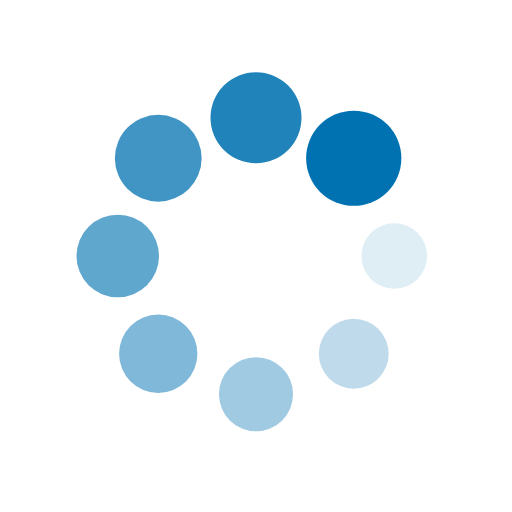
t = 0.00 s
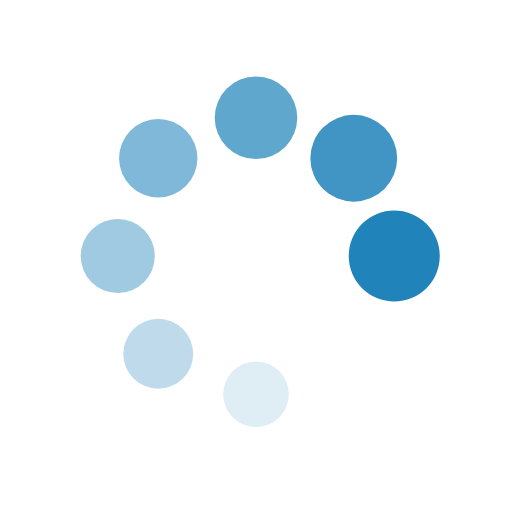
t = 0.24 s
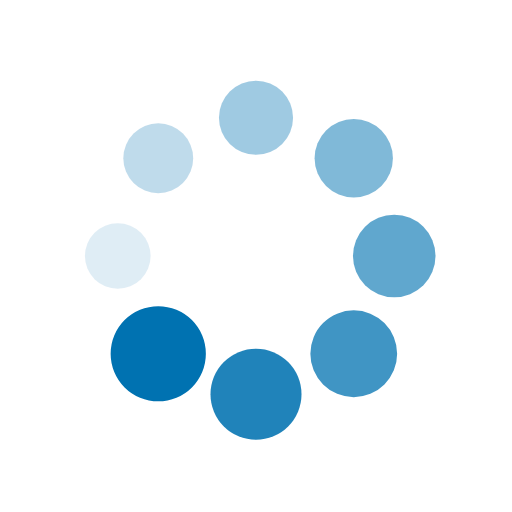
t = 0.48 s
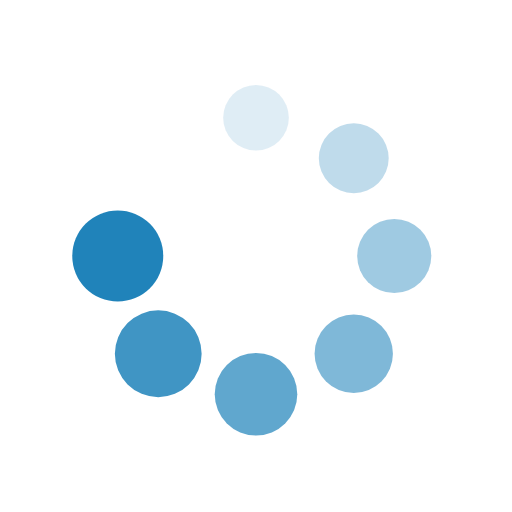
t = 0.72 s

The animated SVG that drew these frames (rendered in a browser with its animation timeline set to each time). Animation: 16 SMIL elements (animate=8,animateTransform=8); one cycle of 0.96 s, repeats indefinitely.

<svg xmlns="http://www.w3.org/2000/svg" xmlns:xlink="http://www.w3.org/1999/xlink" style="margin:auto;display:block;" width="100%" height="100%" viewBox="0 0 100 100" preserveAspectRatio="xMidYMid">
<g transform="translate(77,50)">
<g transform="rotate(0)">
<circle cx="0" cy="0" r="6" fill="#0072b1" fill-opacity="1">
  <animateTransform attributeName="transform" type="scale" begin="-0.8413461538461539s" values="1.55 1.55;1 1" keyTimes="0;1" dur="0.9615384615384615s" repeatCount="indefinite"></animateTransform>
  <animate attributeName="fill-opacity" keyTimes="0;1" dur="0.9615384615384615s" repeatCount="indefinite" values="1;0" begin="-0.8413461538461539s"></animate>
</circle>
</g>
</g><g transform="translate(69.09188309203678,69.09188309203678)">
<g transform="rotate(45)">
<circle cx="0" cy="0" r="6" fill="#0072b1" fill-opacity="0.875">
  <animateTransform attributeName="transform" type="scale" begin="-0.7211538461538461s" values="1.55 1.55;1 1" keyTimes="0;1" dur="0.9615384615384615s" repeatCount="indefinite"></animateTransform>
  <animate attributeName="fill-opacity" keyTimes="0;1" dur="0.9615384615384615s" repeatCount="indefinite" values="1;0" begin="-0.7211538461538461s"></animate>
</circle>
</g>
</g><g transform="translate(50,77)">
<g transform="rotate(90)">
<circle cx="0" cy="0" r="6" fill="#0072b1" fill-opacity="0.75">
  <animateTransform attributeName="transform" type="scale" begin="-0.6009615384615384s" values="1.55 1.55;1 1" keyTimes="0;1" dur="0.9615384615384615s" repeatCount="indefinite"></animateTransform>
  <animate attributeName="fill-opacity" keyTimes="0;1" dur="0.9615384615384615s" repeatCount="indefinite" values="1;0" begin="-0.6009615384615384s"></animate>
</circle>
</g>
</g><g transform="translate(30.90811690796322,69.09188309203678)">
<g transform="rotate(135)">
<circle cx="0" cy="0" r="6" fill="#0072b1" fill-opacity="0.625">
  <animateTransform attributeName="transform" type="scale" begin="-0.4807692307692307s" values="1.55 1.55;1 1" keyTimes="0;1" dur="0.9615384615384615s" repeatCount="indefinite"></animateTransform>
  <animate attributeName="fill-opacity" keyTimes="0;1" dur="0.9615384615384615s" repeatCount="indefinite" values="1;0" begin="-0.4807692307692307s"></animate>
</circle>
</g>
</g><g transform="translate(23,50)">
<g transform="rotate(180)">
<circle cx="0" cy="0" r="6" fill="#0072b1" fill-opacity="0.5">
  <animateTransform attributeName="transform" type="scale" begin="-0.3605769230769231s" values="1.55 1.55;1 1" keyTimes="0;1" dur="0.9615384615384615s" repeatCount="indefinite"></animateTransform>
  <animate attributeName="fill-opacity" keyTimes="0;1" dur="0.9615384615384615s" repeatCount="indefinite" values="1;0" begin="-0.3605769230769231s"></animate>
</circle>
</g>
</g><g transform="translate(30.908116907963212,30.90811690796322)">
<g transform="rotate(225)">
<circle cx="0" cy="0" r="6" fill="#0072b1" fill-opacity="0.375">
  <animateTransform attributeName="transform" type="scale" begin="-0.24038461538461536s" values="1.55 1.55;1 1" keyTimes="0;1" dur="0.9615384615384615s" repeatCount="indefinite"></animateTransform>
  <animate attributeName="fill-opacity" keyTimes="0;1" dur="0.9615384615384615s" repeatCount="indefinite" values="1;0" begin="-0.24038461538461536s"></animate>
</circle>
</g>
</g><g transform="translate(49.99999999999999,23)">
<g transform="rotate(270)">
<circle cx="0" cy="0" r="6" fill="#0072b1" fill-opacity="0.25">
  <animateTransform attributeName="transform" type="scale" begin="-0.12019230769230768s" values="1.55 1.55;1 1" keyTimes="0;1" dur="0.9615384615384615s" repeatCount="indefinite"></animateTransform>
  <animate attributeName="fill-opacity" keyTimes="0;1" dur="0.9615384615384615s" repeatCount="indefinite" values="1;0" begin="-0.12019230769230768s"></animate>
</circle>
</g>
</g><g transform="translate(69.09188309203678,30.908116907963212)">
<g transform="rotate(315)">
<circle cx="0" cy="0" r="6" fill="#0072b1" fill-opacity="0.125">
  <animateTransform attributeName="transform" type="scale" begin="0s" values="1.55 1.55;1 1" keyTimes="0;1" dur="0.9615384615384615s" repeatCount="indefinite"></animateTransform>
  <animate attributeName="fill-opacity" keyTimes="0;1" dur="0.9615384615384615s" repeatCount="indefinite" values="1;0" begin="0s"></animate>
</circle>
</g>
</g>
</svg>
